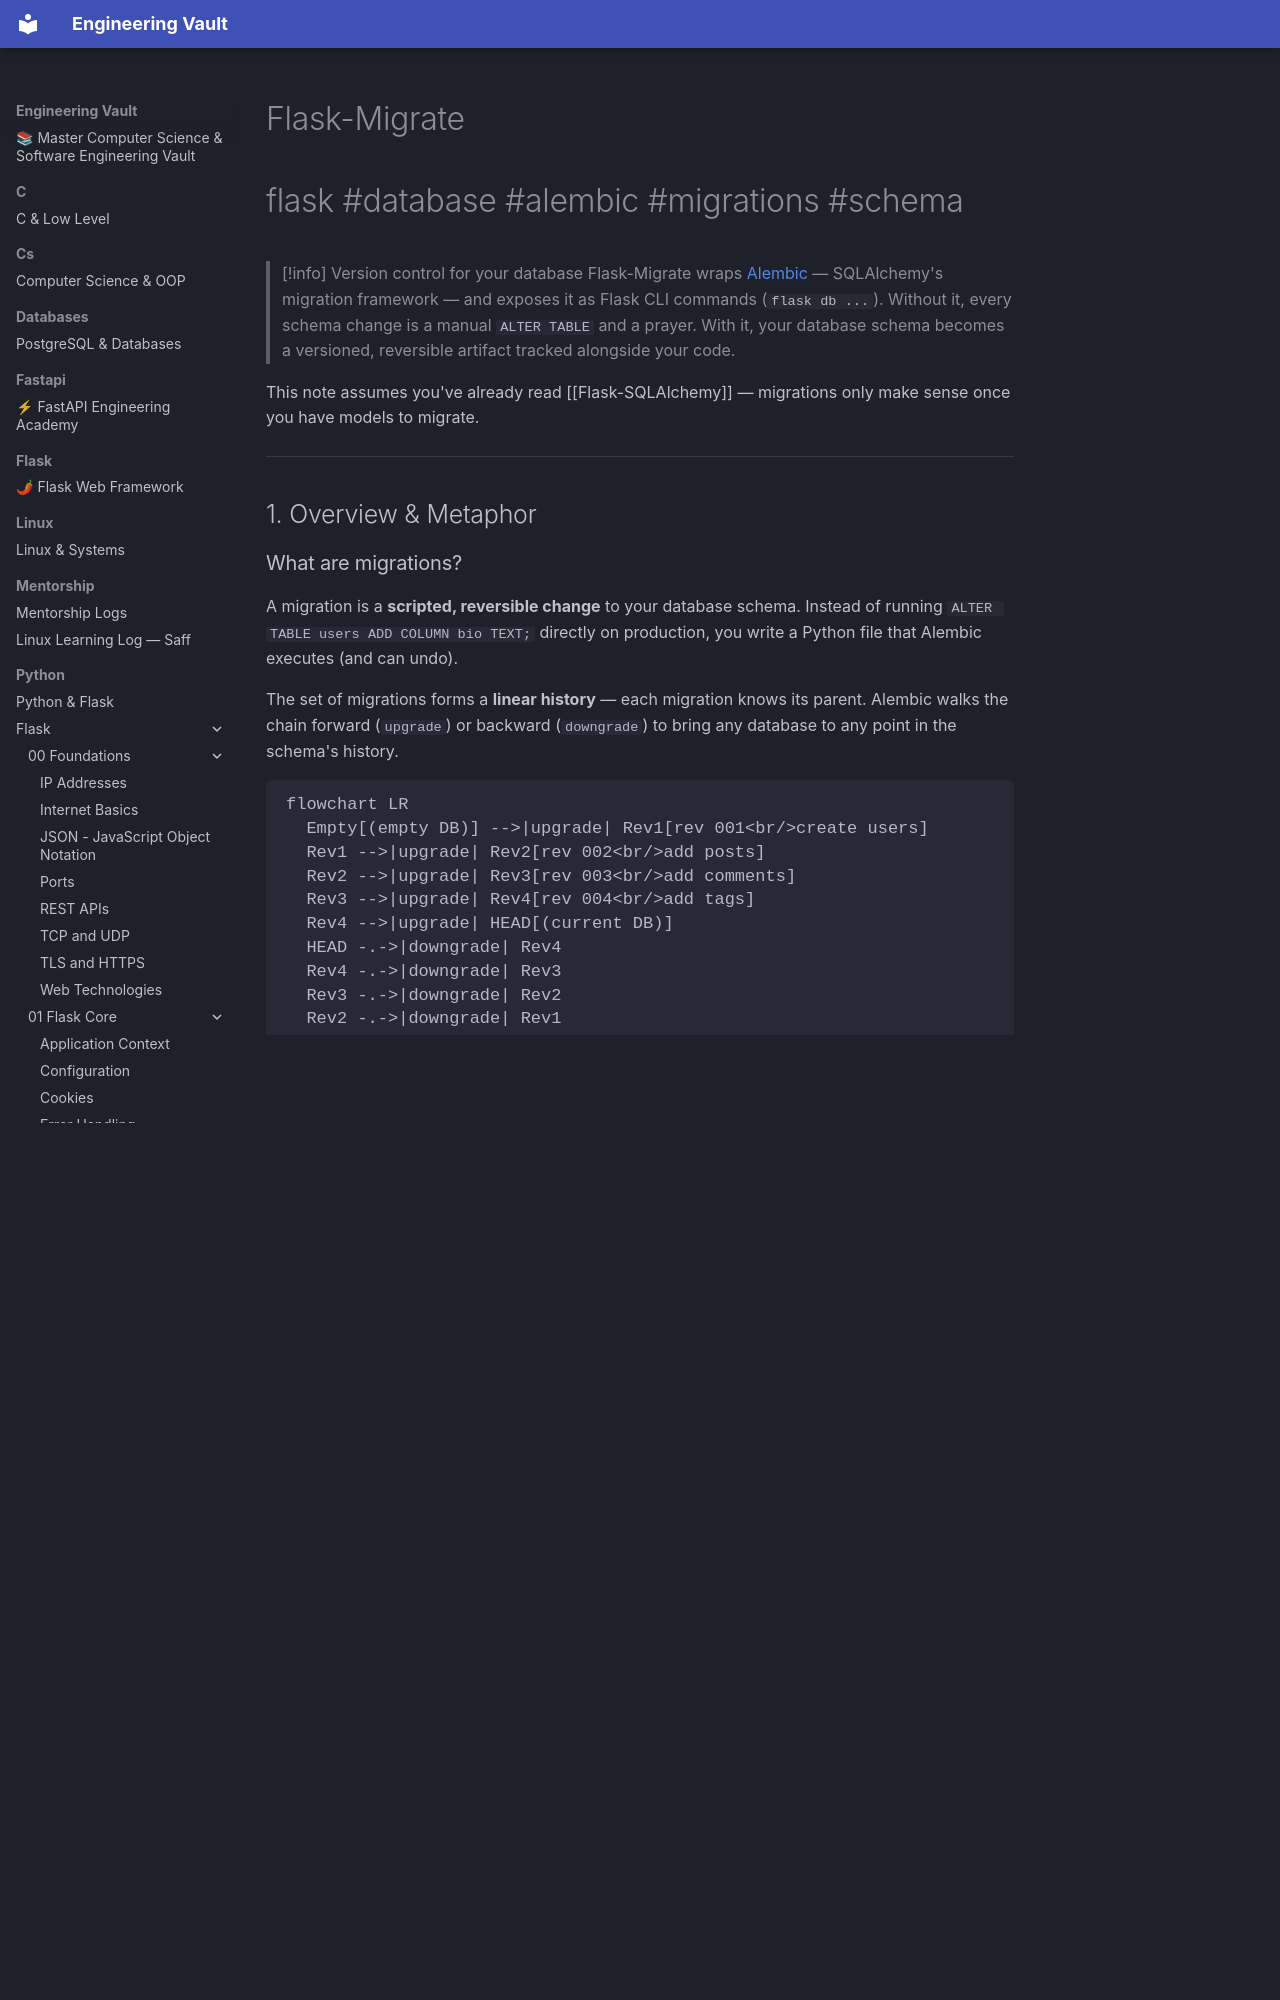

repository: Saff9/engineering-vault · page: python/Flask/02-Database/Flask-Migrate/index.html · generator: mkdocs

---
title: Flask-Migrate
tags:
  - flask
  - database
  - alembic
  - migrations
  - schema
aliases:
  - Alembic for Flask
  - Flask Database Migrations
  - FSA Migrations
related:
  - "[[Flask-SQLAlchemy]]"
  - "[[Project-Structure]]"
  - "[[Production-Deployment]]"
created: 2024-01-15
updated: 2024-01-15
---

# Flask-Migrate

#flask #database #alembic #migrations #schema

> [!info] Version control for your database
> Flask-Migrate wraps [Alembic](https://alembic.sqlalchemy.org/) — SQLAlchemy's migration framework — and exposes it as Flask CLI commands (`flask db ...`). Without it, every schema change is a manual `ALTER TABLE` and a prayer. With it, your database schema becomes a versioned, reversible artifact tracked alongside your code.

This note assumes you've already read [[Flask-SQLAlchemy]] — migrations only make sense once you have models to migrate.

---

## 1. Overview & Metaphor

### What are migrations?

A migration is a **scripted, reversible change** to your database schema. Instead of running `ALTER TABLE users ADD COLUMN bio TEXT;` directly on production, you write a Python file that Alembic executes (and can undo).

The set of migrations forms a **linear history** — each migration knows its parent. Alembic walks the chain forward (`upgrade`) or backward (`downgrade`) to bring any database to any point in the schema's history.

```mermaid
flowchart LR
  Empty[(empty DB)] -->|upgrade| Rev1[rev 001<br/>create users]
  Rev1 -->|upgrade| Rev2[rev 002<br/>add posts]
  Rev2 -->|upgrade| Rev3[rev 003<br/>add comments]
  Rev3 -->|upgrade| Rev4[rev 004<br/>add tags]
  Rev4 -->|upgrade| HEAD[(current DB)]
  HEAD -.->|downgrade| Rev4
  Rev4 -.->|downgrade| Rev3
  Rev3 -.->|downgrade| Rev2
  Rev2 -.->|downgrade| Rev1
  Rev1 -.->|downgrade| Empty
```
